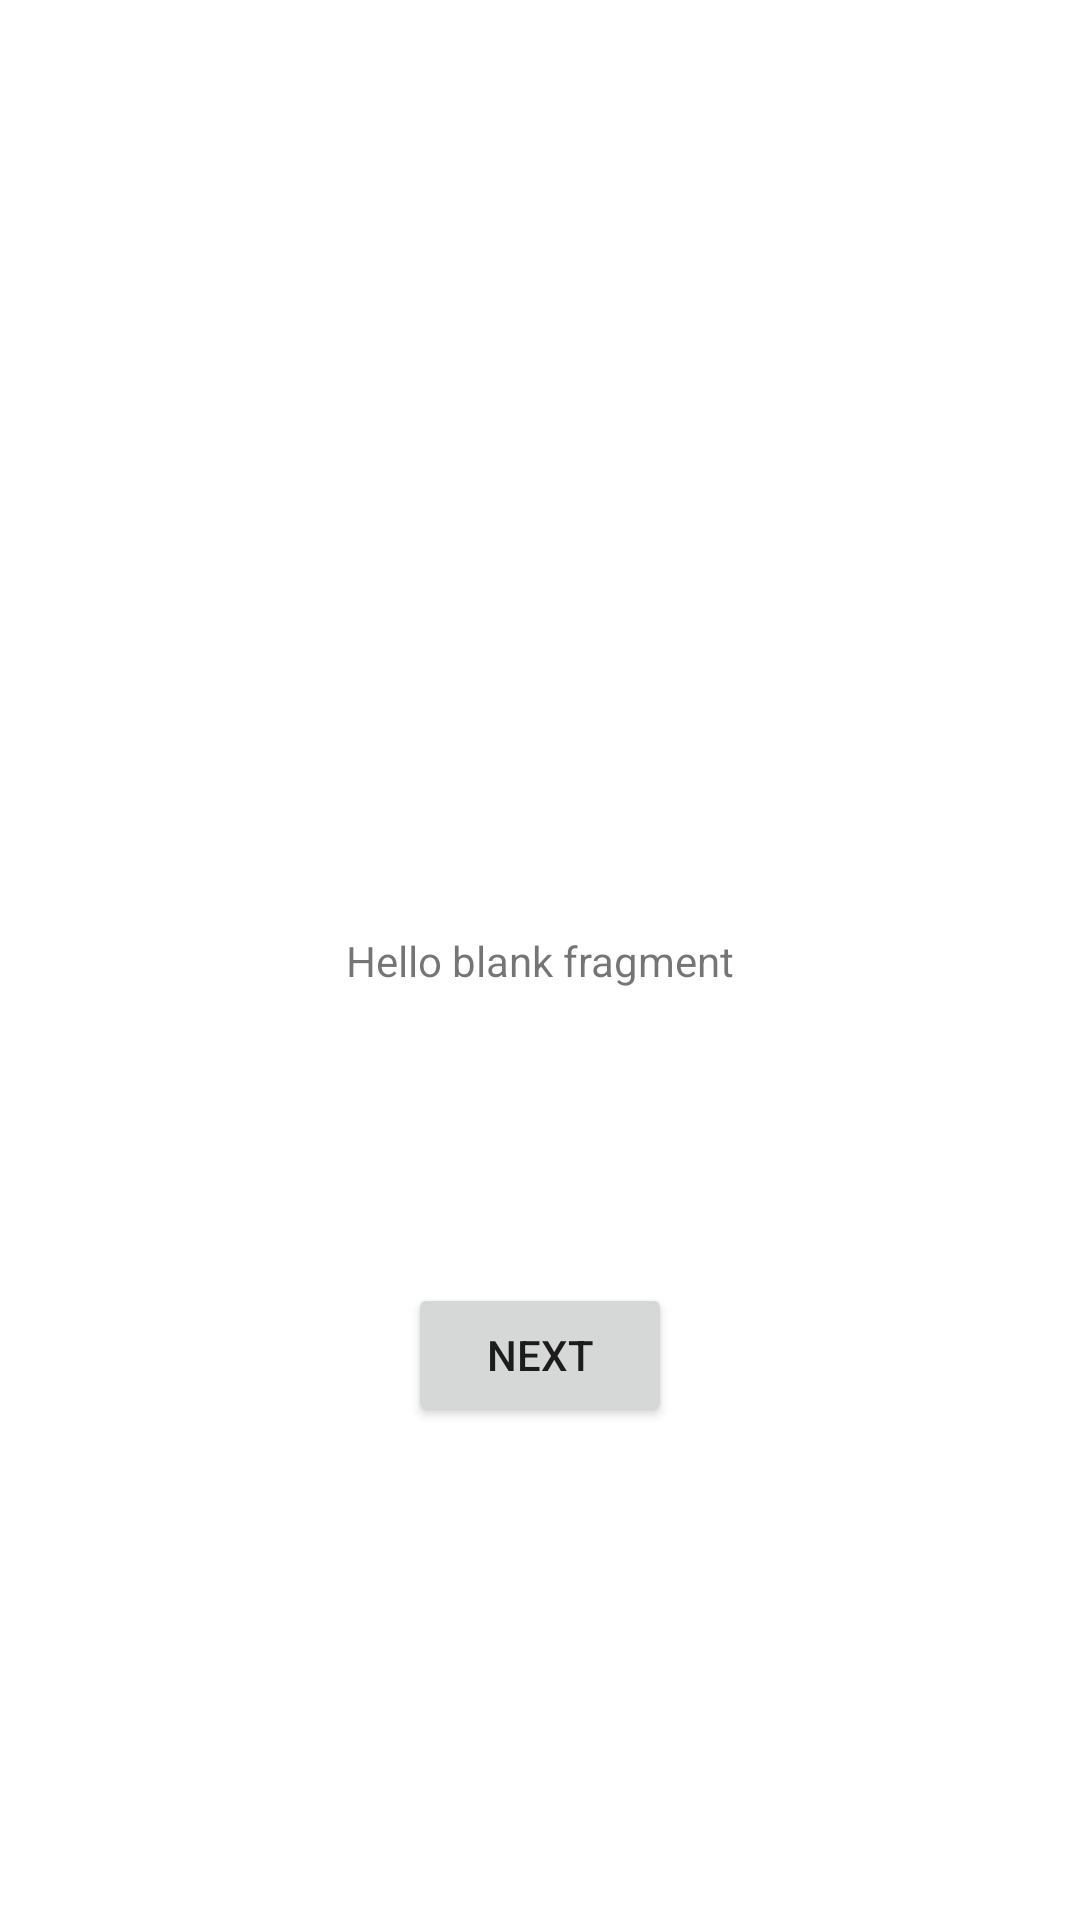

Layout XML and referenced resources for this Android screen:
<!-- AndroidManifest.xml: application theme Theme.DataBindingWithSharedViewModel -->
<!-- res/layout/fragment_home.xml -->
<?xml version="1.0" encoding="utf-8"?>
<layout xmlns:android="http://schemas.android.com/apk/res/android"
    xmlns:app="http://schemas.android.com/apk/res-auto"
    xmlns:tools="http://schemas.android.com/tools">

    <data>

        <variable
            name="mainViewModel"
            type="com.swetajain.databindingwithsharedviewmodel.viewmodel.MainViewModel" />

        <variable
            name="homeFragment"
            type="com.swetajain.databindingwithsharedviewmodel.HomeFragment" />
    </data>


    <androidx.constraintlayout.widget.ConstraintLayout
        android:id="@+id/frameLayout"
        android:layout_width="match_parent"
        android:layout_height="match_parent"
        tools:context=".HomeFragment">


        <TextView
            android:id="@+id/textView"
            android:layout_width="wrap_content"
            android:layout_height="wrap_content"
            android:text="@string/hello_blank_fragment"
            app:layout_constraintBottom_toBottomOf="parent"
            app:layout_constraintEnd_toEndOf="parent"
            app:layout_constraintHorizontal_bias="0.5"
            app:layout_constraintStart_toStartOf="parent"
            app:layout_constraintTop_toTopOf="parent" />

        <Button
            android:id="@+id/button"
            android:layout_width="wrap_content"
            android:layout_height="wrap_content"
            android:layout_marginTop="98dp"
            android:onClick="@{()-> homeFragment.goToSelection()}"
            android:text="Next"
            app:layout_constraintEnd_toEndOf="parent"
            app:layout_constraintStart_toStartOf="parent"
            app:layout_constraintTop_toBottomOf="@+id/textView" />

    </androidx.constraintlayout.widget.ConstraintLayout>
</layout>
<!-- resources referenced by this layout -->
<resources>
  <string name="hello_blank_fragment">Hello blank fragment</string>
  <style name="Theme.DataBindingWithSharedViewModel" parent="Theme.MaterialComponents.DayNight.DarkActionBar">
          
          <item name="colorPrimary">@color/purple_500</item>
          <item name="colorPrimaryVariant">@color/purple_700</item>
          <item name="colorOnPrimary">@color/white</item>
          
          <item name="colorSecondary">@color/teal_200</item>
          <item name="colorSecondaryVariant">@color/teal_700</item>
          <item name="colorOnSecondary">@color/black</item>
          
          <item name="android:statusBarColor" tools:targetApi="l">?attr/colorPrimaryVariant</item>
          
      </style>
  <!-- not gathered from this repository: default colours our renderer supplied (Android Studio template values) -->
  <color name="purple_500">#FF6200EE</color>
  <color name="purple_700">#FF3700B3</color>
  <color name="teal_200">#FF03DAC5</color>
  <color name="teal_700">#FF018786</color>
  <color name="black">#FF000000</color>
  <color name="white">#FFFFFFFF</color>
</resources>
